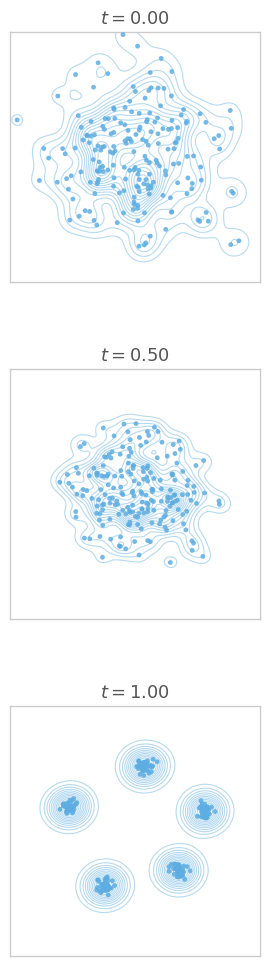

Here is the Python script that generated this plot:
import numpy as np
import matplotlib.pyplot as plt
from scipy import stats

np.random.seed(42)
n_points = 200
n_classes = 5
points_per_class = n_points // n_classes

# 五类不均匀分布
v1 = np.array([0.2, 1.3])
v2 = np.array([-1.3, 0.5])
v3 = np.array([-0.6, -1.1])
v4 = np.array([0.9, -0.8])
v5 = np.array([1.4, 0.4])
targets = [v1, v2, v3, v4, v5]

class_labels = np.repeat([0, 1, 2, 3, 4], points_per_class)

x_start = np.random.normal(loc=0.0, scale=0.9, size=(n_points, 2))

x_target = np.zeros_like(x_start)
for i in range(n_points):
    cls = class_labels[i]
    x_target[i] = targets[cls] + np.random.normal(loc=0.0, scale=0.08, size=2)

def get_positions_at_t(t):
    return (1.0 - t) * x_start + t * x_target

time_steps = [0.00, 0.50, 1.00]
positions_by_t = {t: get_positions_at_t(t) for t in time_steps}

# 垂直三面板
fig, axes = plt.subplots(3, 1, figsize=(5, 12), dpi=150)
plt.subplots_adjust(hspace=0.35)

xlim, ylim = (-2.5, 2.5), (-2.5, 2.5)

grid_x = np.linspace(xlim[0], xlim[1], 120)
grid_y = np.linspace(ylim[0], ylim[1], 120)
X, Y = np.meshgrid(grid_x, grid_y)
grid_positions = np.vstack([X.ravel(), Y.ravel()])

for idx, t in enumerate(time_steps):
    ax = axes[idx]
    pos = positions_by_t[t]

    # KDE：大带宽 → 弥散
    kde = stats.gaussian_kde(pos.T, bw_method=0.25)
    Z = np.reshape(kde(grid_positions).T, X.shape)
    # 更多等高线层级，视觉占比更大
    ax.contour(X, Y, Z, levels=15, colors='#5DADE2', alpha=0.45, linewidths=0.8)

    ax.scatter(pos[:, 0], pos[:, 1], color='#5DADE2', s=12, alpha=0.85, edgecolors='none', zorder=3)

    ax.set_xlim(xlim)
    ax.set_ylim(ylim)
    ax.set_aspect('equal')
    ax.set_xticks([])
    ax.set_yticks([])
    ax.set_title(f"$t = {t:.2f}$", fontsize=13, color='#555555')
    for spine in ax.spines.values():
        spine.set_color('#cccccc')
        spine.set_linewidth(1.0)

plt.savefig("ELF_conceptual_illustration.svg", bbox_inches='tight', transparent=True)
plt.savefig("ELF_conceptual_illustration.pdf", bbox_inches='tight', transparent=True)
plt.show()
